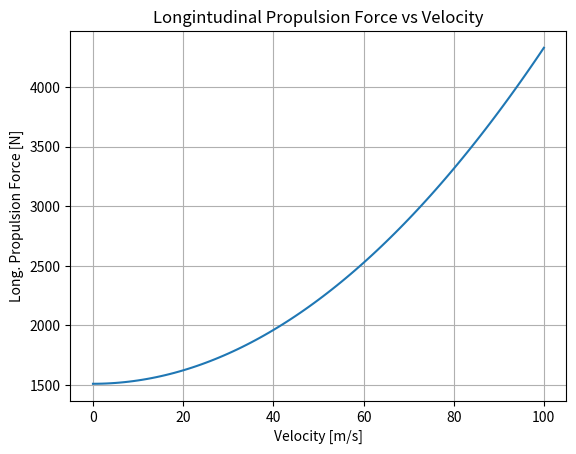

Here is the Python script that generated this plot:
import numpy as np
from matplotlib import pyplot as plt

v = np.arange(0, 101)
Fp = 0.5*0.24*1.0045*2.34*(v**2) + 0.008*2268*9.81 + 2268*9.81*np.sin(3.43*2*np.pi/360)

plt.title("Longintudinal Propulsion Force vs Velocity")
plt.grid()
plt.xlabel("Velocity [m/s]")
plt.ylabel("Long. Propulsion Force [N]")

plt.plot(v,Fp)
plt.show()

